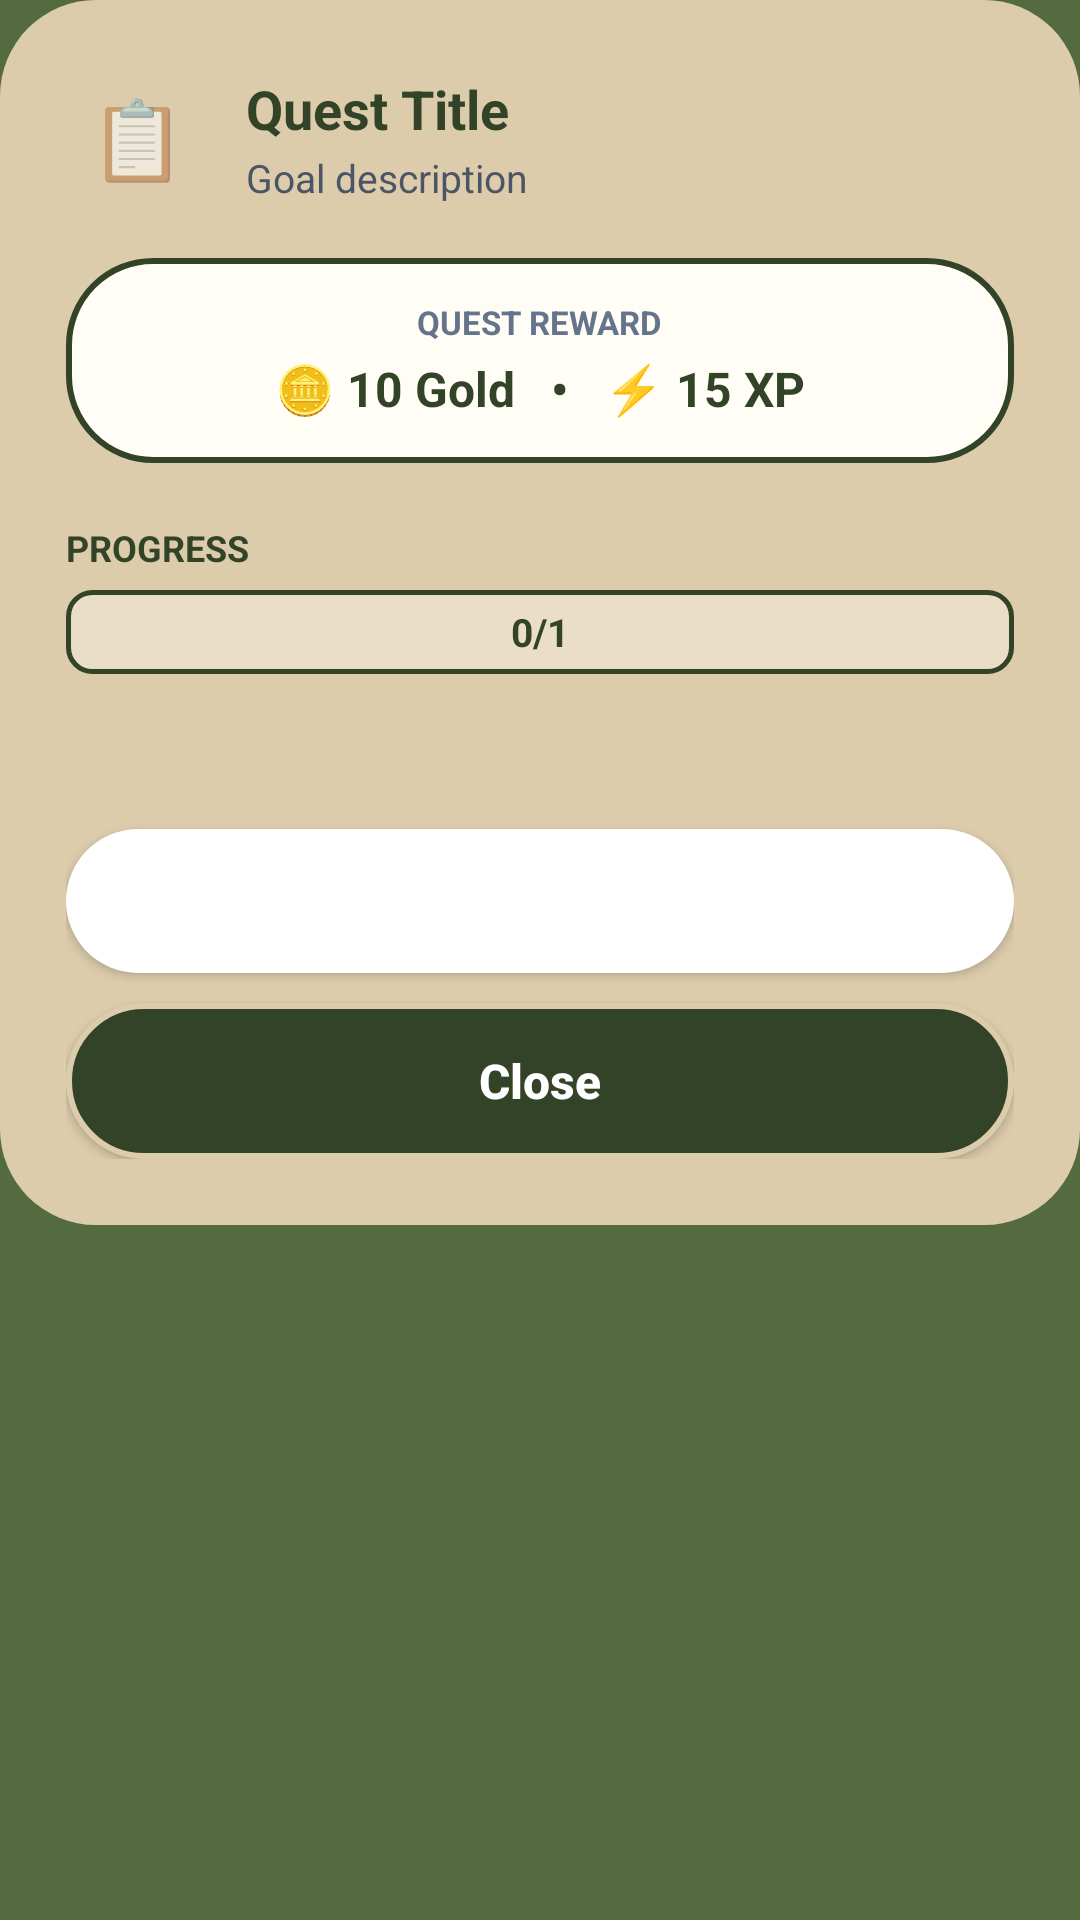

Android layout source for this screen:
<!-- AndroidManifest.xml: application theme Theme.DaGoal -->
<!-- res/layout/dialog_quest_detail.xml -->
<?xml version="1.0" encoding="utf-8"?>
<ScrollView xmlns:android="http://schemas.android.com/apk/res/android"
    xmlns:app="http://schemas.android.com/apk/res-auto"
    android:layout_width="match_parent"
    android:layout_height="wrap_content"
    android:overScrollMode="never"
    android:scrollbars="none">

    <LinearLayout
        android:layout_width="match_parent"
        android:layout_height="wrap_content"
        android:background="@drawable/bg_surface_card_full_radius"
        android:orientation="vertical"
        android:padding="22dp">

        
        <LinearLayout
            android:layout_width="match_parent"
            android:layout_height="wrap_content"
            android:gravity="center_vertical"
            android:layout_marginBottom="16dp"
            android:orientation="horizontal">

            
            <FrameLayout
                android:layout_width="48dp"
                android:layout_height="48dp"
                android:layout_marginEnd="12dp"
                android:background="@drawable/bg_circle_primary"
                android:backgroundTint="@color/dagoal_secondary">

                <TextView
                    android:id="@+id/tv_quest_detail_emoji"
                    android:layout_width="wrap_content"
                    android:layout_height="wrap_content"
                    android:layout_gravity="center"
                    android:text="📋"
                    android:textSize="26sp" />
            </FrameLayout>

            
            <LinearLayout
                android:layout_width="0dp"
                android:layout_height="wrap_content"
                android:layout_weight="1"
                android:orientation="vertical">

                <TextView
                    android:id="@+id/tv_quest_detail_title"
                    android:layout_width="wrap_content"
                    android:layout_height="wrap_content"
                    android:text="Quest Title"
                    android:textColor="@color/dagoal_primary_dark"
                    android:textSize="18sp"
                    android:textStyle="bold" />

                <TextView
                    android:id="@+id/tv_quest_detail_description"
                    android:layout_width="wrap_content"
                    android:layout_height="wrap_content"
                    android:layout_marginTop="2dp"
                    android:lineSpacingMultiplier="1.2"
                    android:text="Goal description"
                    android:textColor="@color/dagoal_text_secondary"
                    android:textSize="13sp" />
            </LinearLayout>

        </LinearLayout>

        <TextView
            android:id="@+id/tv_quest_detail_difficulty"
            android:layout_width="wrap_content"
            android:layout_height="wrap_content"
            android:layout_marginBottom="8dp"
            android:text="Quest Difficulty: Easy"
            android:textColor="@color/dagoal_text_secondary"
            android:textSize="13sp"
            android:visibility="gone" />

        
        <LinearLayout
            android:layout_width="match_parent"
            android:layout_height="wrap_content"
            android:layout_marginBottom="20dp"
            android:background="@drawable/bg_task_card"
            android:gravity="center"
            android:orientation="vertical"
            android:padding="14dp">

            <TextView
                android:layout_width="wrap_content"
                android:layout_height="wrap_content"
                android:layout_marginBottom="4dp"
                android:text="QUEST REWARD"
                android:textColor="@color/dagoal_text_muted"
                android:textSize="11sp"
                android:textStyle="bold" />

            <TextView
                android:id="@+id/tv_quest_detail_reward"
                android:layout_width="wrap_content"
                android:layout_height="wrap_content"
                android:gravity="center"
                android:text="🪙 10 Gold   •   ⚡ 15 XP"
                android:textColor="@color/dagoal_primary_dark"
                android:textSize="16sp"
                android:textStyle="bold" />
        </LinearLayout>

        
        <TextView
            android:id="@+id/tv_quest_detail_progress_label"
            android:layout_width="wrap_content"
            android:layout_height="wrap_content"
            android:layout_marginBottom="6dp"
            android:text="PROGRESS"
            android:textColor="@color/dagoal_primary_dark"
            android:textSize="12sp"
            android:textStyle="bold" />

        <FrameLayout
            android:layout_width="match_parent"
            android:layout_height="28dp"
            android:layout_marginBottom="24dp">

            <ProgressBar
                android:id="@+id/pb_quest_detail_progress"
                style="?android:attr/progressBarStyleHorizontal"
                android:layout_width="match_parent"
                android:layout_height="match_parent"
                android:progressDrawable="@drawable/bg_seekbar_track"
                android:max="100"
                android:progress="0" />

            <TextView
                android:id="@+id/tv_quest_detail_progress_text"
                android:layout_width="wrap_content"
                android:layout_height="wrap_content"
                android:layout_gravity="center"
                android:text="0/1"
                android:textColor="@color/dagoal_primary_dark"
                android:textSize="13sp"
                android:textStyle="bold" />
        </FrameLayout>

        <TextView
            android:id="@+id/tv_quest_detail_delete_cost"
            android:layout_width="match_parent"
            android:layout_height="wrap_content"
            android:layout_marginBottom="10dp"
            android:gravity="center"
            android:textColor="@color/dagoal_text_secondary"
            android:textSize="13sp" />

        <Button
            android:id="@+id/btn_quest_detail_delete"
            android:layout_width="match_parent"
            android:layout_height="wrap_content"
            android:minHeight="48dp"
            android:layout_marginBottom="10dp"
            android:background="@drawable/bg_button_pill_white"
            app:backgroundTint="@null"
            android:padding="12dp"
            android:textAllCaps="false"
            android:textColor="@color/dagoal_primary_dark"
            android:textSize="14sp"
            android:textStyle="bold" />

        
        <Button
            android:id="@+id/btn_quest_detail_close"
            android:layout_width="match_parent"
            android:layout_height="wrap_content"
            android:minHeight="52dp"
            android:padding="12dp"
            android:background="@drawable/bg_button_pill_dark"
            app:backgroundTint="@null"
            android:insetTop="0dp"
            android:insetBottom="0dp"
            android:insetLeft="0dp"
            android:insetRight="0dp"
            android:text="Close"
            android:textAllCaps="false"
            android:textColor="@color/white"
            android:textSize="16sp"
            android:textStyle="bold" />

    </LinearLayout>
</ScrollView>
<!-- resources referenced by this layout -->
<resources>
  <color name="dagoal_primary_dark">#334327</color>
  <color name="dagoal_secondary">#8EA27A</color>
  <color name="dagoal_text_muted">#64748B</color>
  <color name="dagoal_text_secondary">#4B5563</color>
  <color name="white">#FFFFFFFF</color>
  <!-- drawable bg_button_pill_dark (drawable) -->
  <?xml version="1.0" encoding="utf-8"?>
  <ripple xmlns:android="http://schemas.android.com/apk/res/android"
      android:color="#33FFFFFF">
      <item>
          <shape android:shape="rectangle">
              <solid android:color="@color/dagoal_primary_dark" />
              <stroke
                  android:width="2dp"
                  android:color="@color/dagoal_surface" />
              <corners android:radius="28dp" />
          </shape>
      </item>
  </ripple>
  <!-- drawable bg_button_pill_white (drawable) -->
  <?xml version="1.0" encoding="utf-8"?>
  <ripple xmlns:android="http://schemas.android.com/apk/res/android"
      android:color="#22000000">
      <item>
          <shape android:shape="rectangle">
              <solid android:color="#FFFFFF" />
              <corners android:radius="28dp" />
          </shape>
      </item>
  </ripple>
  <!-- drawable bg_surface_card_full_radius (drawable) -->
  <?xml version="1.0" encoding="utf-8"?>
  <shape xmlns:android="http://schemas.android.com/apk/res/android">
      <solid android:color="@color/dagoal_surface" />
      <corners android:radius="32dp" />
  </shape>
  <!-- drawable bg_task_card (drawable) -->
  <?xml version="1.0" encoding="utf-8"?>
  <shape xmlns:android="http://schemas.android.com/apk/res/android">
      <solid android:color="@color/dagoal_background_light" />
      <stroke
          android:width="2dp"
          android:color="@color/dagoal_primary_dark" />
      <corners android:radius="28dp" />
  </shape>
  <style name="Theme.DaGoal" parent="Base.Theme.DaGoal" />
  <color name="dagoal_surface">#DCCCAC</color>
  <color name="dagoal_surface_variant">#EADEC7</color>
  <color name="dagoal_primary">#546B41</color>
  <color name="dagoal_background_light">#FFFDF5</color>
  <color name="dagoal_text_primary">#334327</color>
  <color name="dagoal_hint">#80334327</color>
  <style name="DaGoalSnackbarStyle" parent="Widget.MaterialComponents.Snackbar">
          <item name="backgroundTint">@color/dagoal_primary</item>
          <item name="android:textColor">@color/dagoal_background_light</item>
      </style>
  <style name="DaGoalSeekBarStyle" parent="Widget.AppCompat.SeekBar">
          <item name="android:progressDrawable">@drawable/bg_seekbar_track</item>
          <item name="android:thumb">@drawable/bg_seekbar_thumb</item>
          <item name="android:splitTrack">false</item>
          <item name="android:minHeight">28dp</item>
          <item name="android:maxHeight">28dp</item>
          <item name="android:paddingStart">12dp</item>
          <item name="android:paddingEnd">12dp</item>
      </style>
  <!-- drawable bg_dialog (drawable) -->
  <?xml version="1.0" encoding="utf-8"?>
  <shape xmlns:android="http://schemas.android.com/apk/res/android">
      <solid android:color="@color/dagoal_surface" />
      <corners android:radius="24dp" />
  </shape>
  <style name="DaGoalDialogButton.Positive" parent="DaGoalDialogButton">
          <item name="android:textColor">@color/dagoal_primary_dark</item>
      </style>
  <style name="DaGoalDialogButton.Negative" parent="DaGoalDialogButton">
          <item name="android:textColor">@color/dagoal_primary</item>
      </style>
  <style name="DaGoalDialogButton" parent="Widget.MaterialComponents.Button.TextButton">
          <item name="android:textColor">@color/dagoal_primary_dark</item>
          <item name="android:textStyle">bold</item>
      </style>
  <color name="dagoal_gold_amber">#FFD700</color>
</resources>
